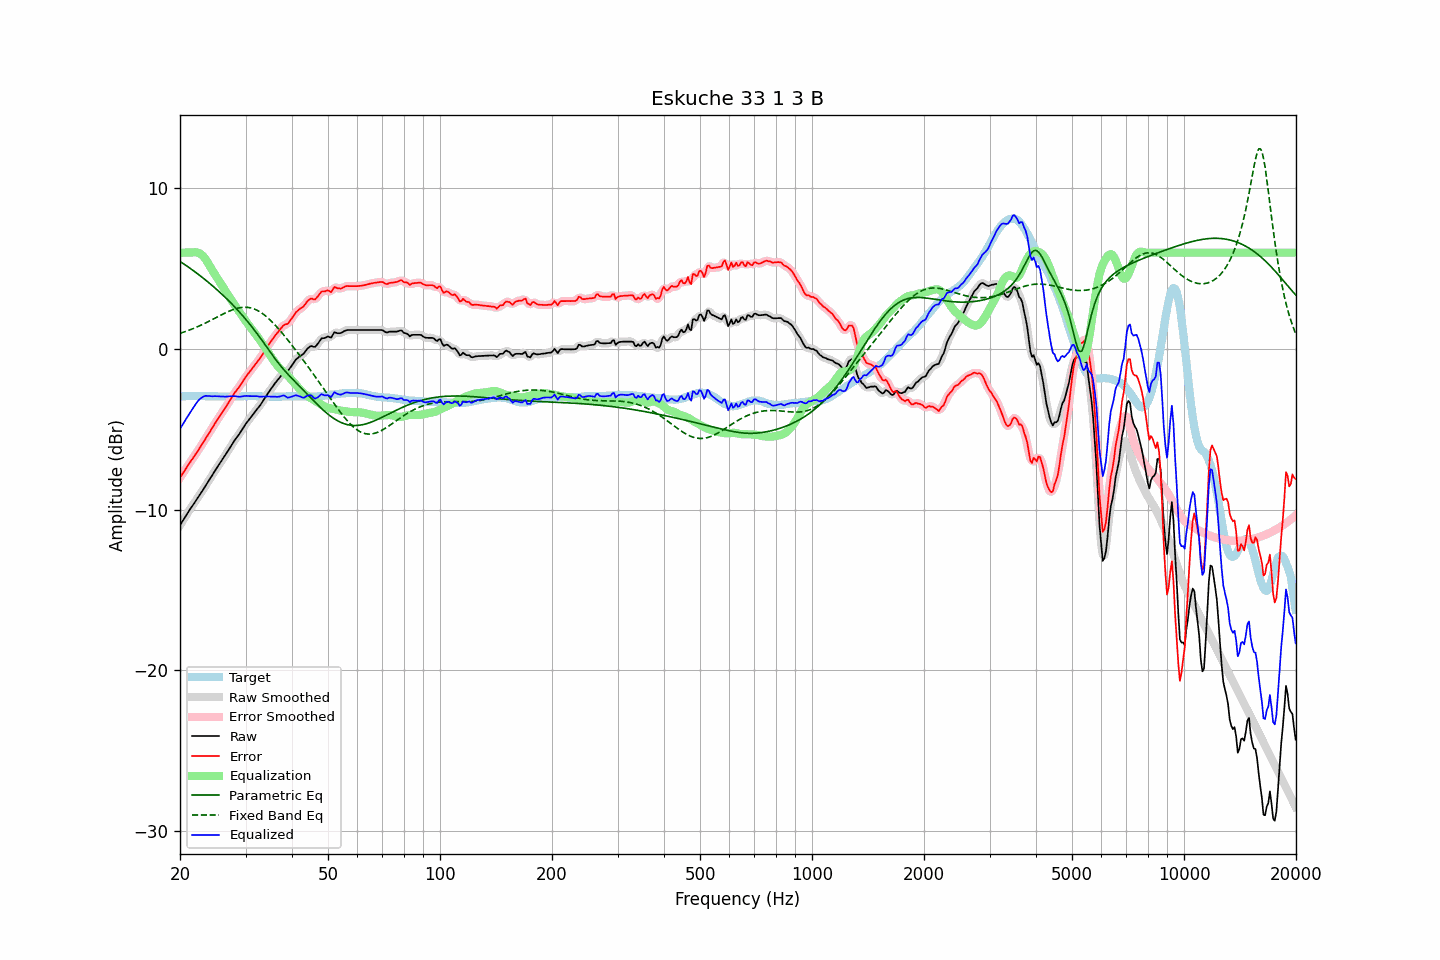

The data file committed next to this chart (first rows):
frequency, raw, error, smoothed, error_smoothed, equalization, parametric_eq, fixed_band_eq, equalized_raw, equalized_smoothed, target
20.00, -10.96, -8.00, -10.96, -8.01, 5.99, 5.46, 0.98, -4.98, -4.98, -2.96
20.20, -10.80, -7.85, -10.80, -7.85, 5.99, 5.39, 1.01, -4.81, -4.81, -2.95
20.40, -10.64, -7.70, -10.64, -7.70, 6.00, 5.33, 1.05, -4.64, -4.64, -2.94
20.61, -10.48, -7.55, -10.48, -7.55, 6.01, 5.26, 1.08, -4.48, -4.47, -2.94
20.81, -10.32, -7.39, -10.32, -7.39, 6.01, 5.19, 1.12, -4.31, -4.31, -2.93
21.02, -10.16, -7.23, -10.16, -7.24, 6.01, 5.12, 1.15, -4.15, -4.15, -2.93
21.23, -10.01, -7.09, -10.01, -7.09, 6.01, 5.05, 1.19, -4.00, -4.00, -2.92
21.44, -9.86, -6.94, -9.86, -6.94, 6.01, 4.98, 1.23, -3.85, -3.85, -2.92
21.66, -9.71, -6.80, -9.72, -6.80, 6.02, 4.91, 1.27, -3.69, -3.69, -2.92
21.87, -9.57, -6.65, -9.57, -6.65, 6.03, 4.83, 1.31, -3.54, -3.54, -2.92
22.09, -9.42, -6.51, -9.42, -6.51, 6.03, 4.76, 1.35, -3.39, -3.39, -2.91
22.31, -9.26, -6.35, -9.26, -6.35, 6.01, 4.68, 1.40, -3.25, -3.26, -2.91
22.54, -9.11, -6.20, -9.11, -6.20, 5.97, 4.61, 1.44, -3.14, -3.14, -2.92
22.76, -8.96, -6.03, -8.96, -6.04, 5.91, 4.53, 1.49, -3.05, -3.05, -2.93
22.99, -8.81, -5.88, -8.81, -5.88, 5.82, 4.45, 1.53, -2.99, -2.99, -2.93
23.22, -8.65, -5.72, -8.65, -5.72, 5.71, 4.37, 1.58, -2.94, -2.94, -2.93
23.45, -8.49, -5.55, -8.50, -5.56, 5.58, 4.29, 1.63, -2.91, -2.92, -2.94
23.69, -8.34, -5.41, -8.34, -5.40, 5.43, 4.21, 1.68, -2.91, -2.91, -2.94
23.92, -8.18, -5.24, -8.18, -5.24, 5.26, 4.13, 1.73, -2.91, -2.92, -2.94
24.16, -8.02, -5.08, -8.02, -5.08, 5.09, 4.04, 1.78, -2.93, -2.93, -2.94
24.40, -7.86, -4.92, -7.86, -4.92, 4.92, 3.96, 1.83, -2.94, -2.94, -2.94
24.65, -7.69, -4.75, -7.69, -4.76, 4.76, 3.87, 1.88, -2.94, -2.94, -2.94
24.89, -7.53, -4.59, -7.53, -4.59, 4.60, 3.79, 1.94, -2.93, -2.93, -2.94
25.14, -7.38, -4.44, -7.38, -4.44, 4.44, 3.70, 1.99, -2.94, -2.93, -2.94
25.39, -7.23, -4.28, -7.23, -4.28, 4.29, 3.61, 2.04, -2.94, -2.94, -2.95
25.65, -7.08, -4.13, -7.08, -4.13, 4.14, 3.51, 2.09, -2.95, -2.95, -2.95
25.91, -6.93, -3.99, -6.93, -3.98, 3.98, 3.42, 2.14, -2.95, -2.95, -2.95
26.16, -6.78, -3.83, -6.78, -3.83, 3.83, 3.33, 2.19, -2.95, -2.95, -2.95
26.43, -6.63, -3.69, -6.63, -3.68, 3.67, 3.23, 2.24, -2.96, -2.96, -2.95
26.69, -6.47, -3.52, -6.47, -3.52, 3.52, 3.14, 2.29, -2.96, -2.96, -2.95
26.96, -6.31, -3.36, -6.31, -3.37, 3.36, 3.04, 2.34, -2.95, -2.96, -2.95
27.23, -6.15, -3.21, -6.15, -3.20, 3.20, 2.94, 2.38, -2.95, -2.95, -2.95
27.50, -5.99, -3.04, -5.99, -3.04, 3.05, 2.84, 2.42, -2.94, -2.94, -2.95
27.77, -5.83, -2.88, -5.83, -2.88, 2.90, 2.73, 2.46, -2.93, -2.93, -2.95
28.05, -5.67, -2.72, -5.68, -2.73, 2.75, 2.63, 2.49, -2.92, -2.93, -2.95
28.33, -5.54, -2.59, -5.54, -2.59, 2.60, 2.52, 2.52, -2.94, -2.94, -2.95
28.62, -5.40, -2.46, -5.40, -2.46, 2.45, 2.41, 2.55, -2.96, -2.96, -2.95
28.90, -5.27, -2.33, -5.26, -2.32, 2.30, 2.30, 2.57, -2.97, -2.96, -2.94
29.19, -5.11, -2.17, -5.11, -2.17, 2.16, 2.19, 2.59, -2.95, -2.95, -2.94
29.48, -4.95, -2.01, -4.95, -2.02, 2.02, 2.08, 2.60, -2.94, -2.94, -2.94
29.78, -4.79, -1.86, -4.79, -1.86, 1.87, 1.96, 2.61, -2.92, -2.92, -2.93
30.08, -4.64, -1.72, -4.65, -1.72, 1.73, 1.84, 2.60, -2.91, -2.92, -2.93
30.38, -4.51, -1.58, -4.51, -1.58, 1.59, 1.72, 2.60, -2.92, -2.92, -2.93
30.68, -4.38, -1.45, -4.38, -1.45, 1.46, 1.60, 2.58, -2.93, -2.93, -2.93
30.99, -4.25, -1.32, -4.25, -1.32, 1.32, 1.48, 2.56, -2.93, -2.93, -2.93
31.30, -4.12, -1.19, -4.12, -1.20, 1.19, 1.35, 2.54, -2.93, -2.93, -2.93
31.61, -3.99, -1.06, -3.99, -1.06, 1.07, 1.22, 2.50, -2.93, -2.93, -2.93
31.93, -3.86, -0.94, -3.86, -0.93, 0.94, 1.09, 2.46, -2.93, -2.93, -2.93
32.24, -3.73, -0.79, -3.74, -0.80, 0.80, 0.96, 2.42, -2.93, -2.94, -2.94
32.57, -3.61, -0.67, -3.61, -0.67, 0.66, 0.82, 2.36, -2.95, -2.95, -2.94
32.89, -3.48, -0.54, -3.47, -0.53, 0.52, 0.68, 2.30, -2.96, -2.96, -2.94
33.22, -3.33, -0.38, -3.33, -0.38, 0.37, 0.55, 2.23, -2.96, -2.96, -2.95
33.55, -3.17, -0.22, -3.17, -0.22, 0.22, 0.41, 2.16, -2.95, -2.95, -2.95
33.89, -3.01, -0.05, -3.01, -0.06, 0.07, 0.26, 2.08, -2.94, -2.95, -2.96
34.23, -2.86, 0.10, -2.86, 0.10, -0.09, 0.12, 2.00, -2.95, -2.95, -2.96
34.57, -2.71, 0.25, -2.71, 0.25, -0.24, -0.02, 1.91, -2.95, -2.95, -2.96
34.92, -2.57, 0.39, -2.57, 0.39, -0.39, -0.16, 1.82, -2.96, -2.96, -2.96
35.27, -2.42, 0.53, -2.42, 0.54, -0.53, -0.30, 1.72, -2.96, -2.96, -2.96
35.62, -2.28, 0.68, -2.28, 0.68, -0.68, -0.44, 1.62, -2.96, -2.96, -2.96
35.97, -2.14, 0.82, -2.15, 0.81, -0.82, -0.58, 1.51, -2.96, -2.96, -2.96
... 635 more rows
